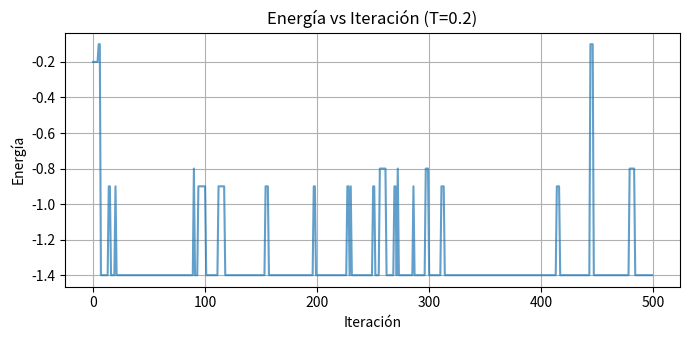
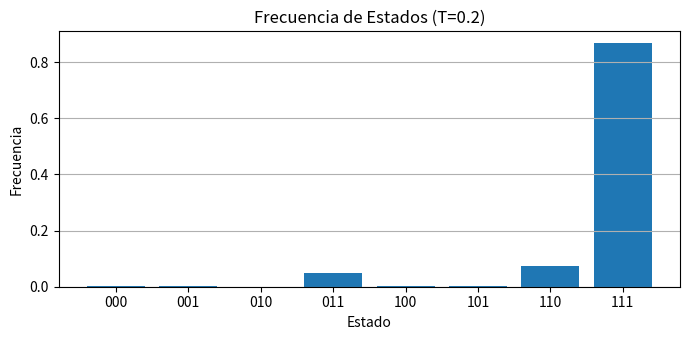
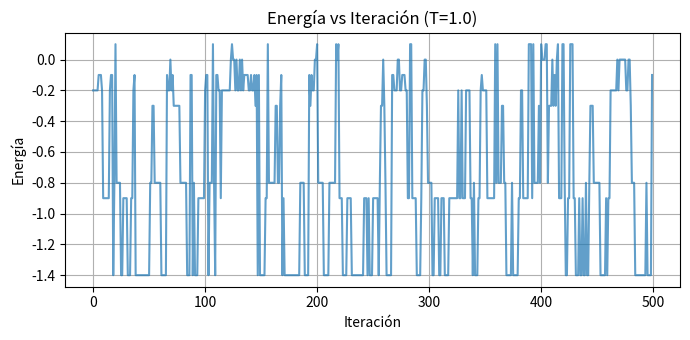
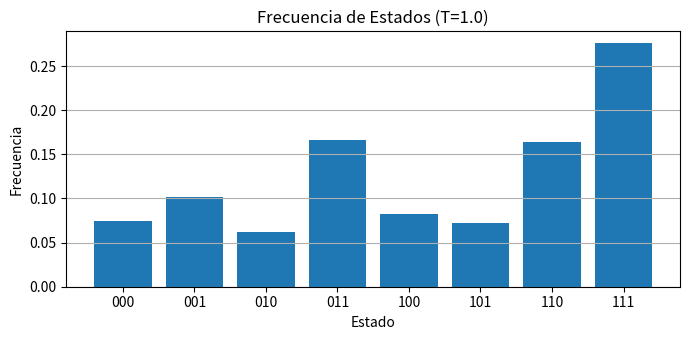
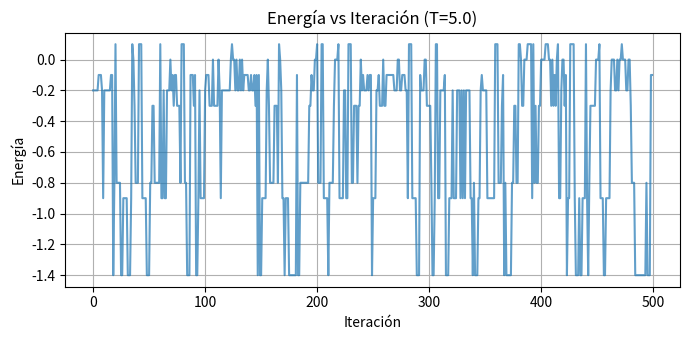
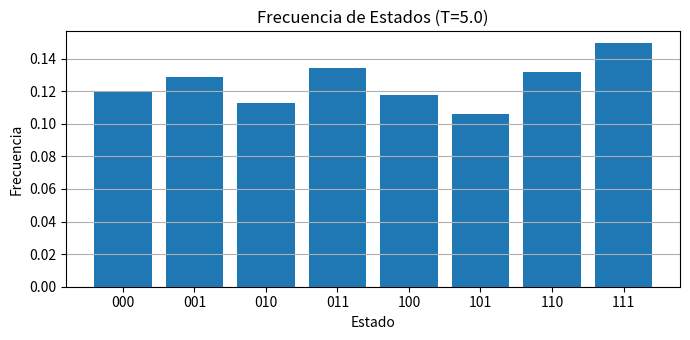

Reproduce these figures in Python, in order.
import csv
import numpy as np
import matplotlib.pyplot as plt

# Pesos y sesgos que nos dieron en la sección 6
W = np.array([
    [0.0,  0.8, -0.4],
    [0.8,  0.0,  0.6],
    [-0.4, 0.6,  0.0]
])

b = np.array([0.2, -0.1, 0.3])


# Funciones de la sección 9.1
def energia(estado, pesos, sesgos):
    s = np.array(estado)
    e_interaccion = -0.5 * np.dot(s, np.dot(pesos, s))
    e_sesgos = -np.dot(sesgos, s)
    return e_interaccion + e_sesgos


def probabilidad_activacion(indice, estado, pesos, sesgos, temperatura):
    s = np.array(estado)
    delta_E = np.dot(pesos[indice], s) + sesgos[indice]

    return 1.0 / (1.0 + np.exp(-delta_E / temperatura))


def actualizar_unidad(indice, estado, pesos, sesgos, temperatura, rng):
    p1 = probabilidad_activacion(
        indice,
        estado,
        pesos,
        sesgos,
        temperatura
    )

    nuevo_estado = list(estado)
    nuevo_estado[indice] = 1 if rng.random() < p1 else 0

    return nuevo_estado


def simular(
    estado_inicial,
    pesos,
    sesgos,
    temperatura,
    iteraciones,
    semilla=42
):
    rng = np.random.default_rng(semilla)
    n_unidades = len(estado_inicial)

    historial_estados = []
    historial_energias = []
    estado_actual = list(estado_inicial)

    for _ in range(iteraciones):
        i = rng.integers(0, n_unidades)

        estado_actual = actualizar_unidad(
            i,
            estado_actual,
            pesos,
            sesgos,
            temperatura,
            rng
        )

        historial_estados.append(tuple(estado_actual))
        historial_energias.append(
            energia(estado_actual, pesos, sesgos)
        )

    return historial_estados, historial_energias


# Parte principal para sacar los datos de la sección 10
if __name__ == "__main__":
    iteraciones = 10000
    burn_in = 1000

    for T in [0.2, 1.0, 5.0]:
        estados, energias = simular(
            [0, 0, 0],
            W,
            b,
            T,
            iteraciones,
            semilla=42
        )

        estados_estables = estados[burn_in:]
        energias_estables = energias[burn_in:]

        # Gráfica de energía
        plt.figure(figsize=(7, 3.5))
        plt.plot(energias[:500], alpha=0.7)
        plt.title(f"Energía vs Iteración (T={T})")
        plt.xlabel("Iteración")
        plt.ylabel("Energía")
        plt.grid(True)
        plt.tight_layout()
        plt.savefig(f"grafica_energia_T_{T}.png")
        plt.close()

        # Conteo de estados
        etiquetas = [
            f"{s[0]}{s[1]}{s[2]}"
            for s in estados_estables
        ]

        conteo = {f"{i:03b}": 0 for i in range(8)}

        for etiqueta in etiquetas:
            conteo[etiqueta] += 1

        # Exportar frecuencias experimentales a CSV
        nombre_csv = f"resultados_T_{T}.csv"

        with open(
            nombre_csv,
            "w",
            newline="",
            encoding="utf-8"
        ) as archivo:
            escritor = csv.writer(archivo)
            escritor.writerow(
                ["Estado", "Conteo", "Frecuencia"]
            )

            for estado, cantidad in conteo.items():
                frecuencia = (
                    cantidad / len(estados_estables)
                )

                escritor.writerow(
                    [estado, cantidad, frecuencia]
                )

        # Histograma de estados
        plt.figure(figsize=(7, 3.5))
        plt.bar(
            conteo.keys(),
            [
                v / len(estados_estables)
                for v in conteo.values()
            ]
        )
        plt.title(f"Frecuencia de Estados (T={T})")
        plt.xlabel("Estado")
        plt.ylabel("Frecuencia")
        plt.grid(axis="y")
        plt.tight_layout()
        plt.savefig(f"histograma_estados_T_{T}.png")
        plt.close()

        print(f"--- Temperatura {T} ---")
        print(
            "Estado más frecuente:",
            max(conteo, key=conteo.get)
        )
        print(
            f"Energía media: "
            f"{np.mean(energias_estables):.4f}"
        )
        print(
            "Estados visitados:",
            sum(
                1
                for v in conteo.values()
                if v > 0
            )
        )
        print(f"CSV generado: {nombre_csv}\n")
